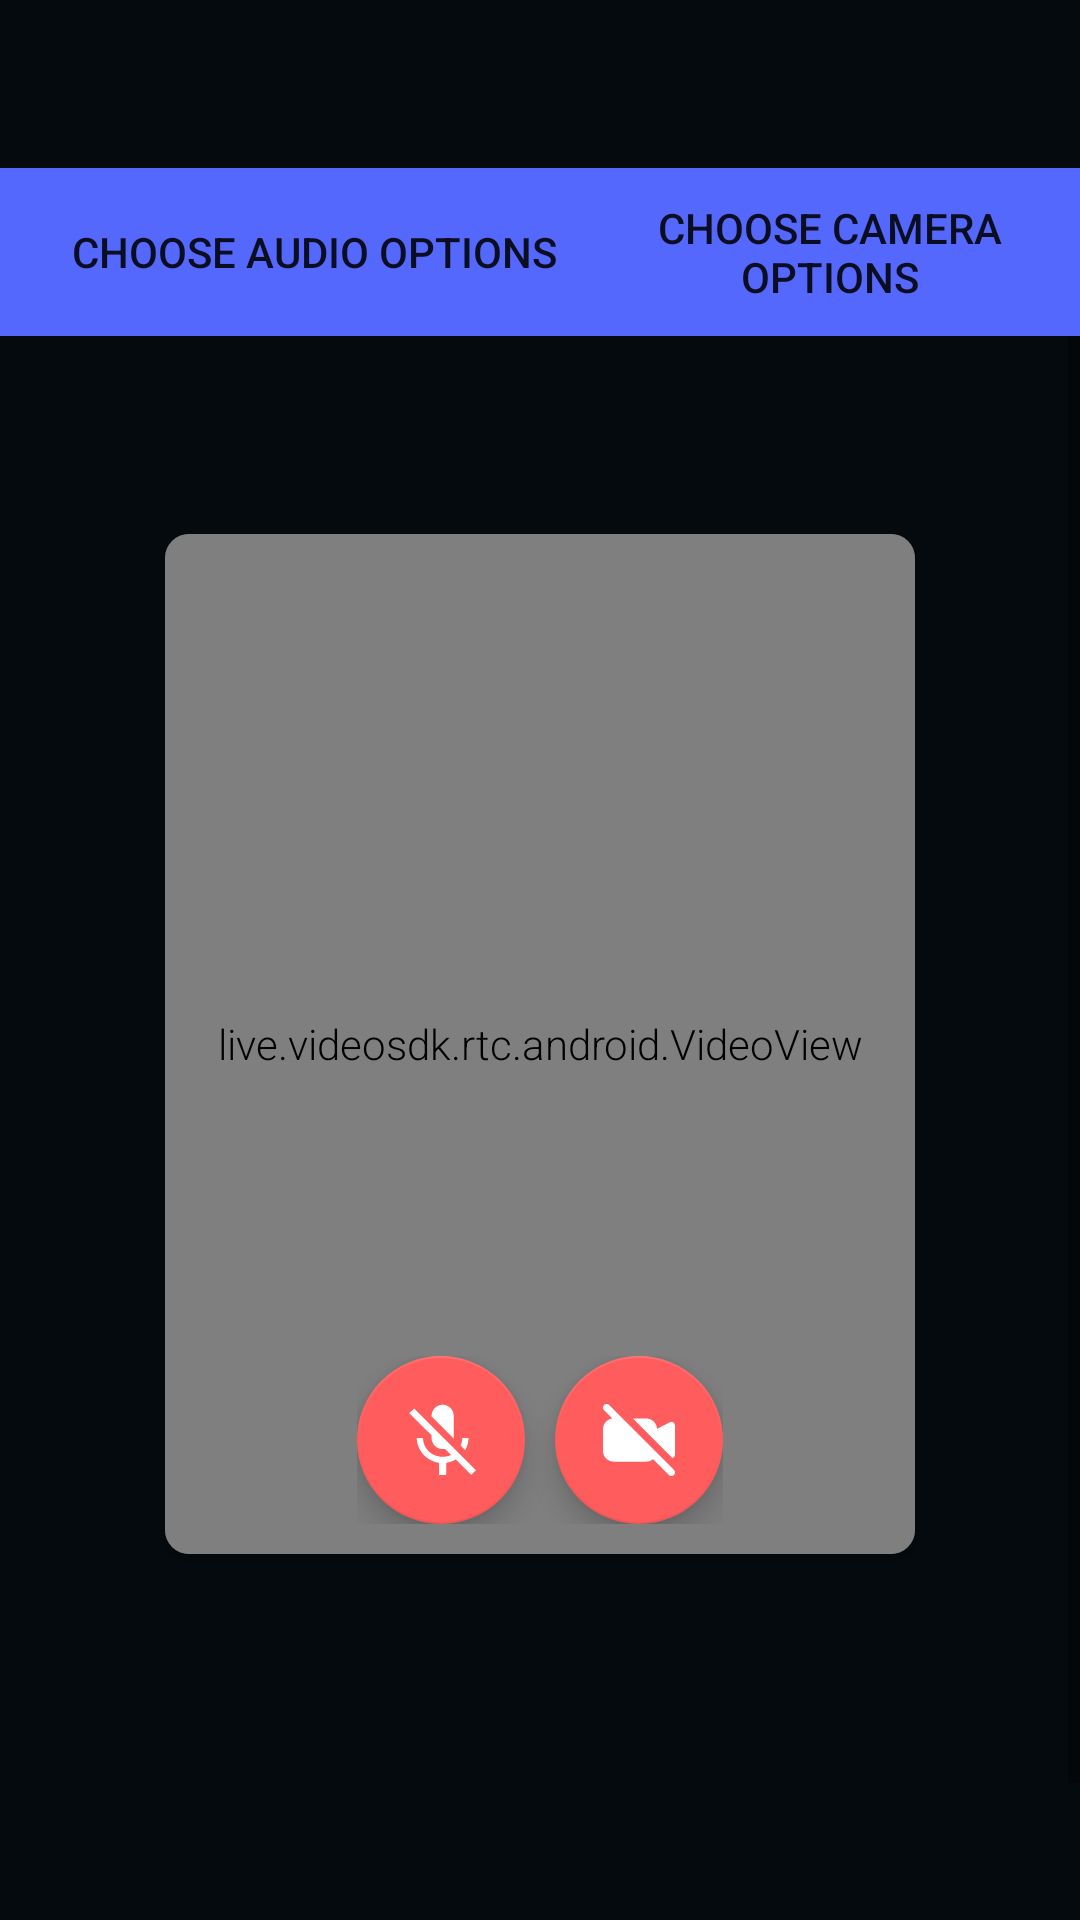

Layout XML and referenced resources for this Android screen:
<!-- AndroidManifest.xml: application theme Theme.VideoSDKRTC -->
<!-- res/layout/activity_create_or_join.xml -->
<?xml version="1.0" encoding="utf-8"?>
<LinearLayout xmlns:android="http://schemas.android.com/apk/res/android"
    xmlns:app="http://schemas.android.com/apk/res-auto"
    xmlns:tools="http://schemas.android.com/tools"
    android:layout_width="match_parent"
    android:layout_height="match_parent"
    android:orientation="vertical">

    <View
        android:layout_width="match_parent"
        android:layout_height="?attr/actionBarSize" />

    <androidx.appcompat.widget.Toolbar
        android:id="@+id/toolbar"
        android:layout_width="match_parent"
        android:layout_height="?attr/actionBarSize"
        android:background="?attr/colorPrimary"
        app:titleTextColor="@color/white"
        app:theme="@style/ToolbarColoredBackArrow"
        app:popupTheme="@style/Theme.VideoSDKRTC"
        app:contentInsetStartWithNavigation="0dp"
        app:titleMarginStart="0dp"
        app:menu="@menu/top_app_bar"
        />

    <ScrollView
        android:layout_width="match_parent"
        android:layout_height="match_parent"
        android:fillViewport="true">

        <LinearLayout
            android:layout_width="match_parent"
            android:layout_height="match_parent"
            android:layout_marginTop="50dp"
            android:orientation="vertical">

                <androidx.cardview.widget.CardView
                    android:layout_width="wrap_content"
                    android:layout_height="wrap_content"
                    android:layout_gravity="center_horizontal"
                    android:layout_marginVertical="16dp"
                    app:cardCornerRadius="8dp"
                    android:backgroundTint="@color/md_grey_700"
                    app:strokeColor="@color/md_grey_700">

                    <TextView
                        android:id="@+id/cameraOffText"
                        android:layout_width="wrap_content"
                        android:layout_height="wrap_content"
                        android:layout_gravity="center"
                        android:text="@string/camera_is_turned_off"
                        android:textColor="@color/white"
                        />

                <live.videosdk.rtc.android.VideoView
                    android:id="@+id/joiningView"
                    android:layout_width="250dp"
                    android:layout_height="340dp" />

                    <LinearLayout
                        android:layout_width="wrap_content"
                        android:layout_height="wrap_content"
                        android:layout_marginBottom="10dp"
                        android:layout_gravity="center_horizontal|bottom"
                        android:orientation="horizontal">

                        <com.google.android.material.floatingactionbutton.FloatingActionButton
                            android:id="@+id/btnMic"
                            android:layout_width="wrap_content"
                            android:layout_height="wrap_content"
                            android:src="@drawable/ic_mic_off"
                            app:backgroundTint="@color/md_red_400"
                            app:tint="@color/white" />


                        <com.google.android.material.floatingactionbutton.FloatingActionButton
                            android:id="@+id/btnWebcam"
                            android:layout_width="wrap_content"
                            android:layout_height="wrap_content"
                            android:layout_marginStart="10dp"
                            android:src="@drawable/ic_video_camera_off"
                            app:backgroundTint="@color/md_red_400"
                            app:tint="@color/white" />

                    </LinearLayout>

                </androidx.cardview.widget.CardView>

            <LinearLayout
                android:layout_width="wrap_content"
                android:layout_height="0dp"
                android:layout_weight="1">
            </LinearLayout>

            <LinearLayout
                android:id="@+id/fragContainer"
                android:layout_width="match_parent"
                android:layout_height="wrap_content"
                android:orientation="horizontal" />

        </LinearLayout>

    </ScrollView>


</LinearLayout>
<!-- resources referenced by this layout -->
<resources>
  <color name="md_grey_700">#616161</color>
  <color name="md_red_400">#FF5D5D</color>
  <color name="white">#FFFFFFFF</color>
  <string name="camera_is_turned_off">Camera is turned off</string>
  <style name="ToolbarColoredBackArrow" parent="Theme.VideoSDKRTC">
          <item name="android:textColorSecondary">@color/white</item>
      </style>
  <color name="colorPrimary">#5568FE</color>
  <color name="colorPrimaryVariant">#1A1C22</color>
  <color name="colorbackground">#050A0E</color>
  <style name="AppBottomSheetDialogTheme" parent="Theme.Design.Light.BottomSheetDialog">
          <item name="bottomSheetStyle">@style/AppModalStyle</item>
      </style>
  <style name="RobotoTextViewStyle" parent="android:Widget.TextView">
          <item name="android:fontFamily">sans-serif-light</item>
      </style>
  <style name="Widget.App.Snackbar" parent="Widget.MaterialComponents.Snackbar">
          <item name="materialThemeOverlay">@style/ThemeOverlay.App.Snackbar</item>
          <item name="actionTextColorAlpha">1</item>
      </style>
  <style name="ListViewStyle" parent="android:style/Widget.ListView.DropDown">
          <item name="android:listSelector">@drawable/selector_popup_menu_dropdown</item>
          <item name="android:divider">@color/md_grey_200</item>
          <item name="android:dividerHeight">2dp</item>
      </style>
  <!-- drawable et_style (drawable) -->
  <?xml version="1.0" encoding="utf-8"?>
  <shape xmlns:android="http://schemas.android.com/apk/res/android" android:shape="rectangle">
      <corners android:radius="15dp"/>
      <solid android:color="#202427"/>
  </shape>
  <style name="popupBg" parent="Widget.MaterialComponents.PopupMenu">
          <item name="android:popupBackground">@drawable/popup_style</item>
          <item name="android:dropDownHorizontalOffset">-4dp</item>
          <item name="android:dropDownVerticalOffset">4dp</item>
          <item name="android:dropDownSelector">@drawable/selector_popup_menu_dropdown</item>
      </style>
  <style name="myPopupMenuTextAppearanceLarge" parent="@android:style/TextAppearance.DeviceDefault.Widget.PopupMenu.Large">
          <item name="android:textColor">@color/white</item>
          <item name="android:textSize">18dp</item>
      </style>
  <style name="myPopupMenuTextAppearanceSmall" parent="@android:style/TextAppearance.DeviceDefault.Widget.PopupMenu.Small">
          <item name="android:textColor">@color/white</item>
          <item name="android:textSize">7dp</item>
      </style>
  <style name="AppModalStyle" parent="Widget.Design.BottomSheet.Modal">
          <item name="android:background">@drawable/rounded_dialog</item>
      </style>
  <style name="ThemeOverlay.App.Snackbar" parent="">
          <item name="colorPrimary">@color/white</item>
          <item name="colorOnSurface">@color/white</item>
      </style>
  <color name="md_grey_200">#404B53</color>
  <!-- drawable popup_style (drawable) -->
  <?xml version="1.0" encoding="utf-8"?>
  <shape xmlns:android="http://schemas.android.com/apk/res/android" android:shape="rectangle">
      <corners android:radius="12dp"/>
      <solid android:color="@color/md_grey_100A"/>
  </shape>
  <!-- drawable rounded_dialog (drawable) -->
  <?xml version="1.0" encoding="utf-8"?>
  <shape xmlns:android="http://schemas.android.com/apk/res/android"
      android:shape="rectangle">
      <solid android:color="@color/md_grey_100A"/>
      <corners android:topLeftRadius="16dp"
          android:topRightRadius="16dp"/>
  
  </shape>
  <color name="md_grey_100A">#2B3034</color>
</resources>
